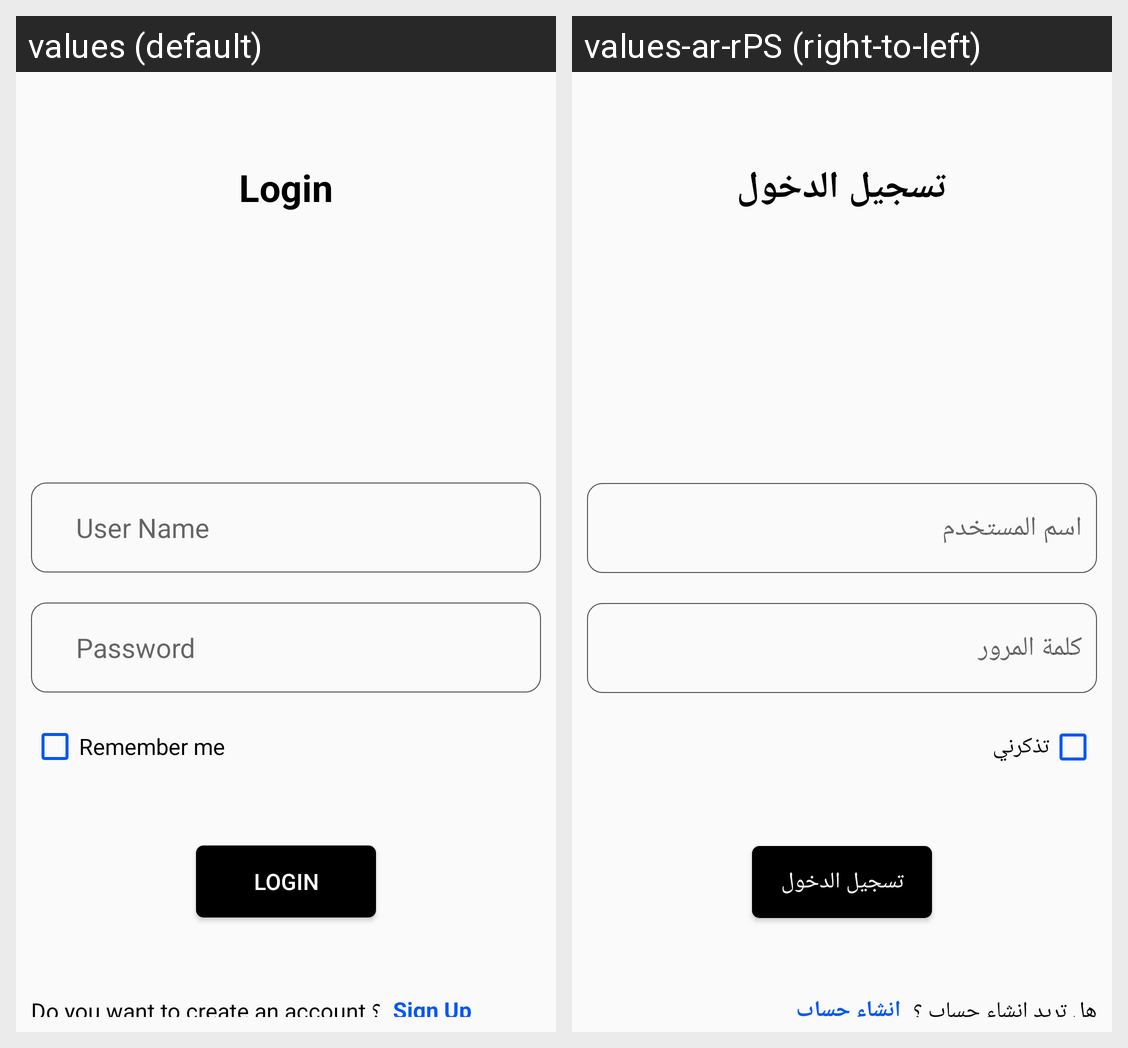

The same Android screen rendered under two of its app's locales, left to right. List the strings drawn on it with the default value and each locale's translation.
Android screen res/layout/activity_login.xml rendered under 2 locales, left to right: values (default), values-ar-rPS (right-to-left). Device: Nexus 5 (rendered at 1080×1920; each locale shown at half size, 540×960, under a caption strip naming it); theme Theme.TheProjectFinal.
Strings drawn on this screen, with the default value and each locale's value (text and hints the layout hard-codes, and strings that could not be matched under every locale, appear in the picture but are not listed):

string_login
  values: Login
  values-ar-rPS: تسجيل الدخول

string_username
  values: User Name
  values-ar-rPS: اسم المستخدم

string_password
  values: Password
  values-ar-rPS: كلمة المرور

string_remember
  values: Remember me
  values-ar-rPS: تذكرني

string_questionsignup
  values: Do you want to create an account ؟
  values-ar-rPS: هل تريد انشاء حساب ؟

string_signup
  values: Sign Up
  values-ar-rPS: انشاء حساب
